Run: headless pygame with SDL's dummy video driver; simulated clock (each Clock.tick advances the game by its frame time, no real sleeping); random seed 0; keys injected as events and as key.get_pressed() state; no mouse input.
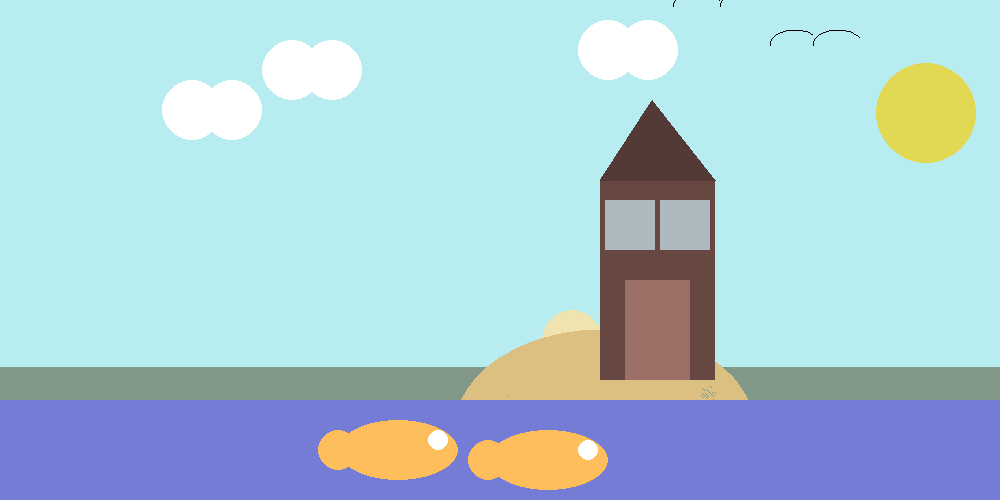
Frame 1 of 4 · flips 1–60 · no input
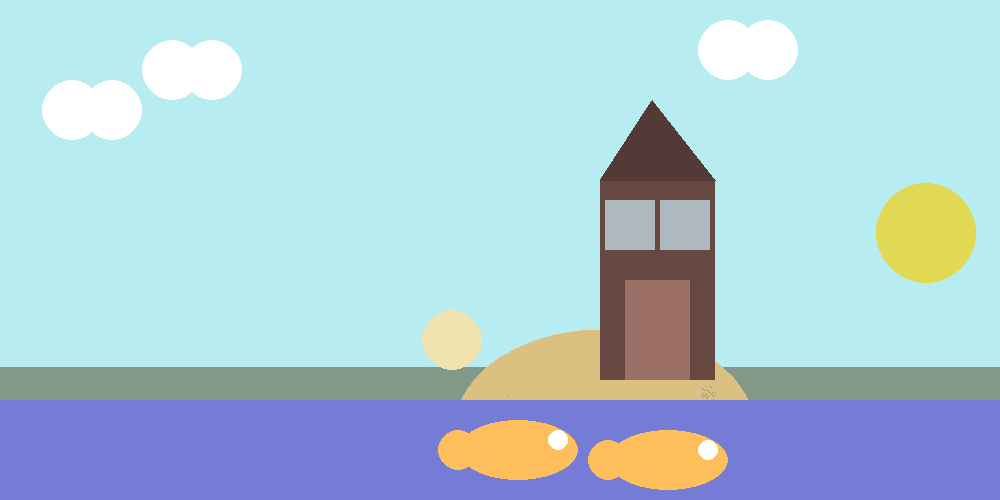
Frame 2 of 4 · flips 61–180 · tapped SPACE, RETURN · held RIGHT (→), D
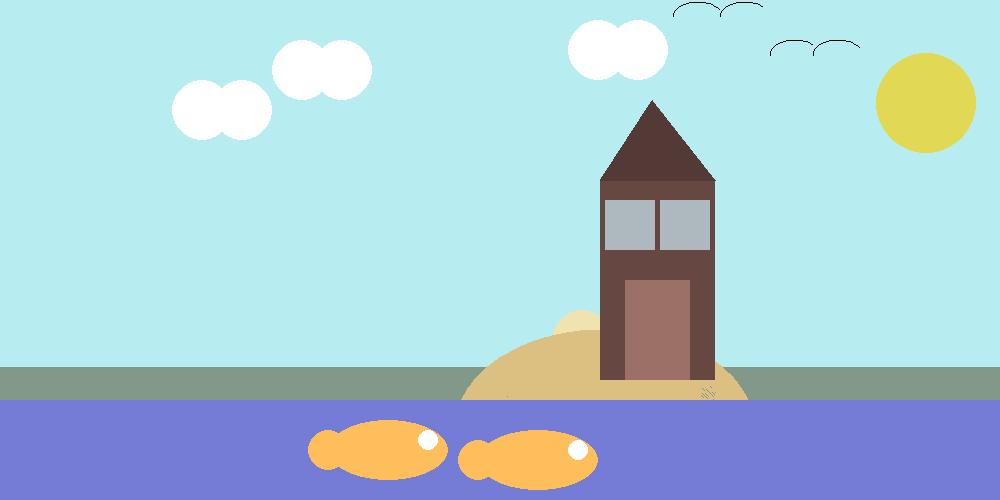
Frame 3 of 4 · flips 181–300 · held DOWN (↓), S
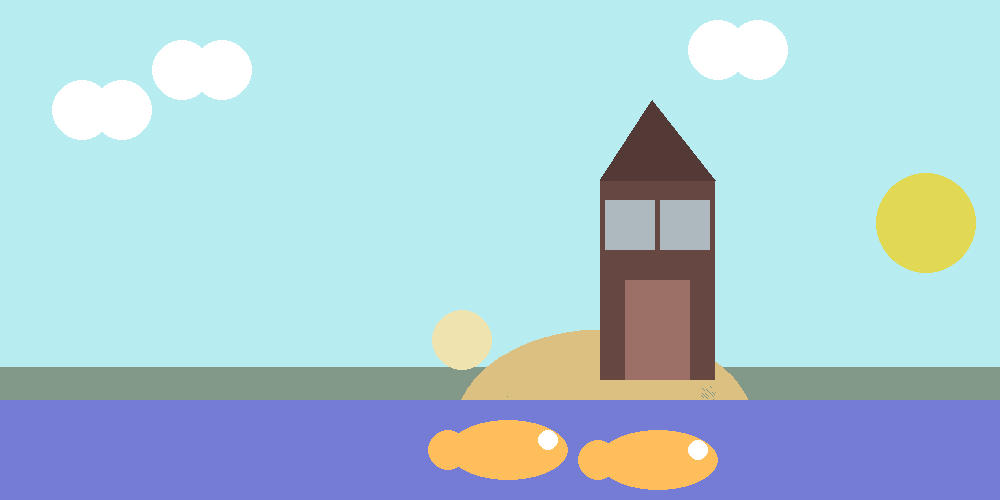
Frame 4 of 4 · flips 301–420 · held LEFT (←), A, UP (↑), W

The pygame program that drew these frames:

#Author: Duaa Shahzad
#Date: January 14, 2020
#ICS2O Pygame Culminating
#Island Scene

import pygame
clock = pygame.time.Clock() #Refreshes the screen
screen = pygame.display.set_mode((1000,500)) #Sets size of the screen
screen.fill((183,237,240)) #Sets colour of the screen
pygame.display.flip() #Updates the screen

#Sets colour values needed to be used in screen
WHITE = (255,255,255)
TAN = (220,192,129)
GREEN = (130,153,138)
BLUE = (117,124,213)
BLACK = (0,0,0)
darkBROWN = (84,58,54)
BROWN = (102,71,66)
lightBROWN = (156,112,103)
GREY = (174,185,191)
YELLOW = (225,217,83)
lightYELLOW = (239,228,176)
WHITE = (255,255,255)
ORANGE = (255,190,92)
BLACK = (0,0,0)

import math #Imports the math plugin
            #Needed to draw certain shapes

#Sets shapes needed to be used in screen
pygame.draw.circle(screen,YELLOW,(926,55),50,0)
pygame.draw.rect(screen,GREEN,(0,367,1000,80))
pygame.draw.circle(screen,lightYELLOW,(630,340),30)
pygame.draw.arc(screen,TAN,((455,330), (300,200)), math.pi/2, 20,70)
pygame.draw.rect(screen,BLUE,(0, 400, 1000, 129))
pygame.draw.ellipse(screen,ORANGE,[430,430,120,60],0)
pygame.draw.ellipse(screen,ORANGE,[280,420,120,60],0)
pygame.draw.circle(screen,ORANGE,(280,450),20)
pygame.draw.circle(screen,ORANGE,(430,460),20)
pygame.draw.circle(screen,WHITE,(530,450),10,0) 
pygame.draw.circle(screen,WHITE,(380,440),10,0)
pygame.draw.rect(screen,BROWN,(600,180,115,200))
pygame.draw.polygon(screen,darkBROWN,((600, 180), (652, 100),(715, 180)))
pygame.draw.rect(screen,GREY,(605,200,50,50))
pygame.draw.rect(screen,GREY,(660,200,50,50))
pygame.draw.rect(screen,lightBROWN,(625,280,65,100))
pygame.draw.circle(screen,WHITE,(250,110),30,0)
pygame.draw.circle(screen,WHITE,(290,110),30,0)
pygame.draw.circle(screen,WHITE,(350,70),30,0)
pygame.draw.circle(screen,WHITE,(390,70),30,0)
pygame.draw.circle(screen,WHITE,(550,50),30,0)
pygame.draw.circle(screen,WHITE,(590,50),30,0)
pygame.draw.arc(screen,BLACK,((813,88), (50,30)), math.pi/6, math.pi/1)
pygame.draw.arc(screen,BLACK,((770,88), (50,30)), math.pi/4, math.pi/1)
pygame.draw.arc(screen,BLACK,((673,50), (50,30)), math.pi/6, math.pi/1)
pygame.draw.arc(screen,BLACK,((720,50), (50,30)), math.pi/4, math.pi/1)

#While loop to refresh the screen
while (True):
 for i in range(0,250): #For loop to determine how far
                        #The shapes move on the screen
  screen.fill((183,237,240))
  pygame.draw.circle(screen,YELLOW,(926,55+i),50,0)
  pygame.draw.rect(screen,GREEN,(0,367,1000,80))
  pygame.draw.circle(screen,lightYELLOW,(630-i,340),30)
  pygame.draw.arc(screen,TAN,((455,330), (300,200)), math.pi/2, 20,70)
  pygame.draw.rect(screen,BLUE,(0, 400, 1000, 129))
  pygame.draw.ellipse(screen,ORANGE,[430+i,430,120,60],0)
  pygame.draw.ellipse(screen,ORANGE,[280+i,420,120,60],0)
  pygame.draw.circle(screen,ORANGE,(280+i,450),20)
  pygame.draw.circle(screen,ORANGE,(430+i,460),20)
  pygame.draw.circle(screen,WHITE,(530+i,450),10,0) 
  pygame.draw.circle(screen,WHITE,(380+i,440),10,0)
  pygame.draw.rect(screen,BROWN,(600,180,115,200))
  pygame.draw.polygon(screen,darkBROWN,((600, 180), (652, 100),(715, 180)))
  pygame.draw.rect(screen,GREY,(605,200,50,50))
  pygame.draw.rect(screen,GREY,(660,200,50,50))
  pygame.draw.rect(screen,lightBROWN,(625,280,65,100))
  pygame.draw.circle(screen,WHITE,(250-i,110),30,0)
  pygame.draw.circle(screen,WHITE,(290-i,110),30,0)
  pygame.draw.circle(screen,WHITE,(350-i,70),30,0)
  pygame.draw.circle(screen,WHITE,(390-i,70),30,0)
  pygame.draw.circle(screen,WHITE,(550+i,50),30,0)
  pygame.draw.circle(screen,WHITE,(590+i,50),30,0)
  pygame.draw.arc(screen,BLACK,((813,88-i), (50,30)), math.pi/6, math.pi/1)
  pygame.draw.arc(screen,BLACK,((770,88-i), (50,30)), math.pi/4, math.pi/1)
  pygame.draw.arc(screen,BLACK,((673,50-i), (50,30)), math.pi/6, math.pi/1)
  pygame.draw.arc(screen,BLACK,((720,50-i), (50,30)), math.pi/4, math.pi/1)
  clock.tick(100) #Controls the FPS the program runs at
  pygame.display.update() #Refreshes the screen
 
 event = pygame.event.poll() #Checks for user events 
 if (event.type == pygame.QUIT): 
    break 
#Used for the program to close 
#When the user chooses to end the program
